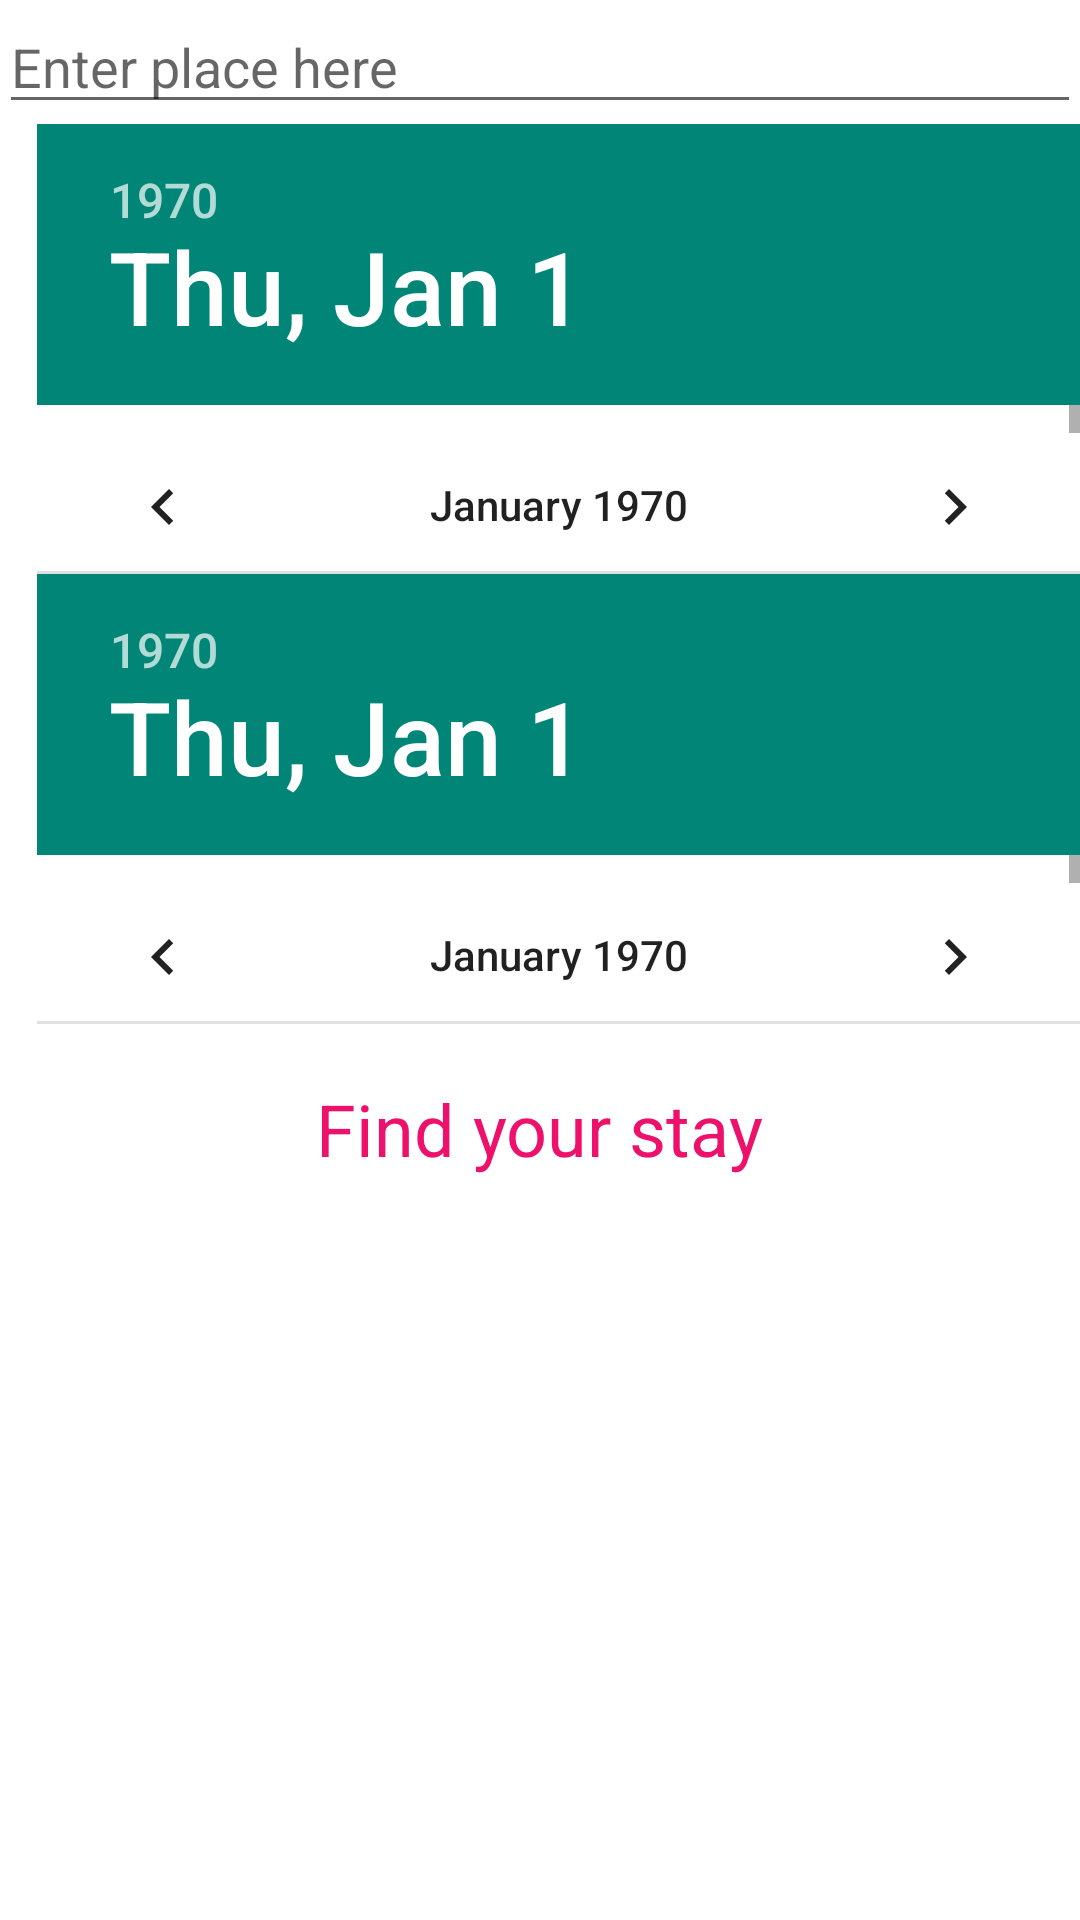

Here is an Android app screen rendered from its layout file. Give the layout XML and the strings, colors and styles it references.
<!-- AndroidManifest.xml: application theme CustomActionBarTheme -->
<!-- res/layout/activity_main.xml -->
<RelativeLayout xmlns:android="http://schemas.android.com/apk/res/android"
    xmlns:tools="http://schemas.android.com/tools"
    android:layout_width="match_parent"
    android:layout_height="match_parent"
    android:background="@color/white"
    android:paddingBottom="@dimen/activity_vertical_margin"
    android:paddingLeft="@dimen/activity_horizontal_margin"
    android:paddingRight="@dimen/activity_horizontal_margin"
    android:paddingTop="@dimen/activity_vertical_margin"
    tools:context="com.royce.stayzilla.activity.MainActivity" >

    <AutoCompleteTextView
        android:id="@+id/atv_places"
        android:layout_width="fill_parent"
        android:layout_height="wrap_content"
        android:layout_alignParentTop="true"
        android:hint="Enter place here" />

    <TextView
        android:id="@+id/wheels_tv1"
        android:layout_width="wrap_content"
        android:layout_height="150dp"
        android:layout_alignParentLeft="true"
        android:layout_below="@+id/atv_places"
        android:layout_marginLeft="16dp"
        android:layout_toLeftOf="@+id/from_date"
        android:gravity="left|center_vertical"
        android:text="From"
        android:textColor="@color/blue"
        android:textSize="24sp" />

    <DatePicker
        android:id="@+id/from_date"
        android:layout_width="wrap_content"
        android:layout_height="150dp"
        android:layout_alignParentRight="true"
        android:layout_below="@+id/atv_places"
        android:calendarViewShown="false" />

    <TextView
        android:id="@+id/wheels_tv2"
        android:layout_width="wrap_content"
        android:layout_height="150dp"
        android:layout_alignParentLeft="true"
        android:layout_below="@+id/from_date"
        android:layout_marginLeft="16dp"
        android:layout_toLeftOf="@+id/to_date"
        android:gravity="left|center_vertical"
        android:text="To"
        android:textColor="@color/blue"
        android:textSize="24sp" />

    <DatePicker
        android:id="@+id/to_date"
        android:layout_width="wrap_content"
        android:layout_height="150dp"
        android:layout_alignParentRight="true"
        android:layout_below="@+id/from_date"
        android:calendarViewShown="false" />

    <TextView
        android:id="@+id/go"
        android:layout_width="wrap_content"
        android:layout_height="70dp"
        android:layout_below="@+id/to_date"
        android:layout_centerHorizontal="true"
        android:gravity="center"
        android:text="Find your stay"
        android:textColor="@color/blue"
        android:textSize="24sp" />

</RelativeLayout>
<!-- resources referenced by this layout -->
<resources>
  <color name="blue">#ed116b</color>
  <color name="white">#ffffff</color>
  <style name="CustomActionBarTheme" parent="@style/Theme.AppCompat.Light.DarkActionBar">
          <item name="android:alertDialogStyle">@style/CustomAlertDialogStyle</item>
          <item name="android:actionBarStyle">@style/MyActionBar</item>
          <item name="android:actionBarTabTextStyle">@style/MyActionBarTabText</item>
          <item name="android:actionMenuTextColor">@color/white</item>
          
          <item name="actionBarStyle">@style/MyActionBar</item>
          <item name="actionBarTabTextStyle">@style/MyActionBarTabText</item>
          <item name="actionMenuTextColor">@color/white</item>
      </style>
  <style name="CustomAlertDialogStyle">
          <item name="android:bottomBright">@color/transparent</item>
          <item name="android:bottomDark">@color/transparent</item>
          <item name="android:bottomMedium">@color/transparent</item>
          <item name="android:centerBright">@color/transparent</item>
          <item name="android:centerDark">@color/transparent</item>
          <item name="android:centerMedium">@color/transparent</item>
          <item name="android:fullBright">@color/transparent</item>
          <item name="android:fullDark">@color/transparent</item>
          <item name="android:topBright">@color/transparent</item>
          <item name="android:topDark">@color/transparent</item>
      </style>
  <style name="MyActionBar" parent="@style/Widget.AppCompat.Light.ActionBar.Solid.Inverse">
          <item name="android:background">@color/blue</item>
          <item name="android:titleTextStyle">@style/MyActionBarTitleText</item>
  
          
          <item name="background">@color/blue</item>
          <item name="titleTextStyle">@style/MyActionBarTitleText</item>
      </style>
  <style name="MyActionBarTabText" parent="@style/Widget.AppCompat.ActionBar.TabText">
          <item name="android:textColor">@color/white</item>
          <item name="android:textStyle">bold</item>
          <item name="android:textAllCaps">true</item>
          
      </style>
  <color name="transparent">#00000000</color>
  <style name="MyActionBarTitleText" parent="@style/TextAppearance.AppCompat.Widget.ActionBar.Title">
          <item name="android:textColor">@color/white</item>
          <item name="android:textStyle">bold</item>
          <item name="android:textAllCaps">true</item>
          
      </style>
</resources>
